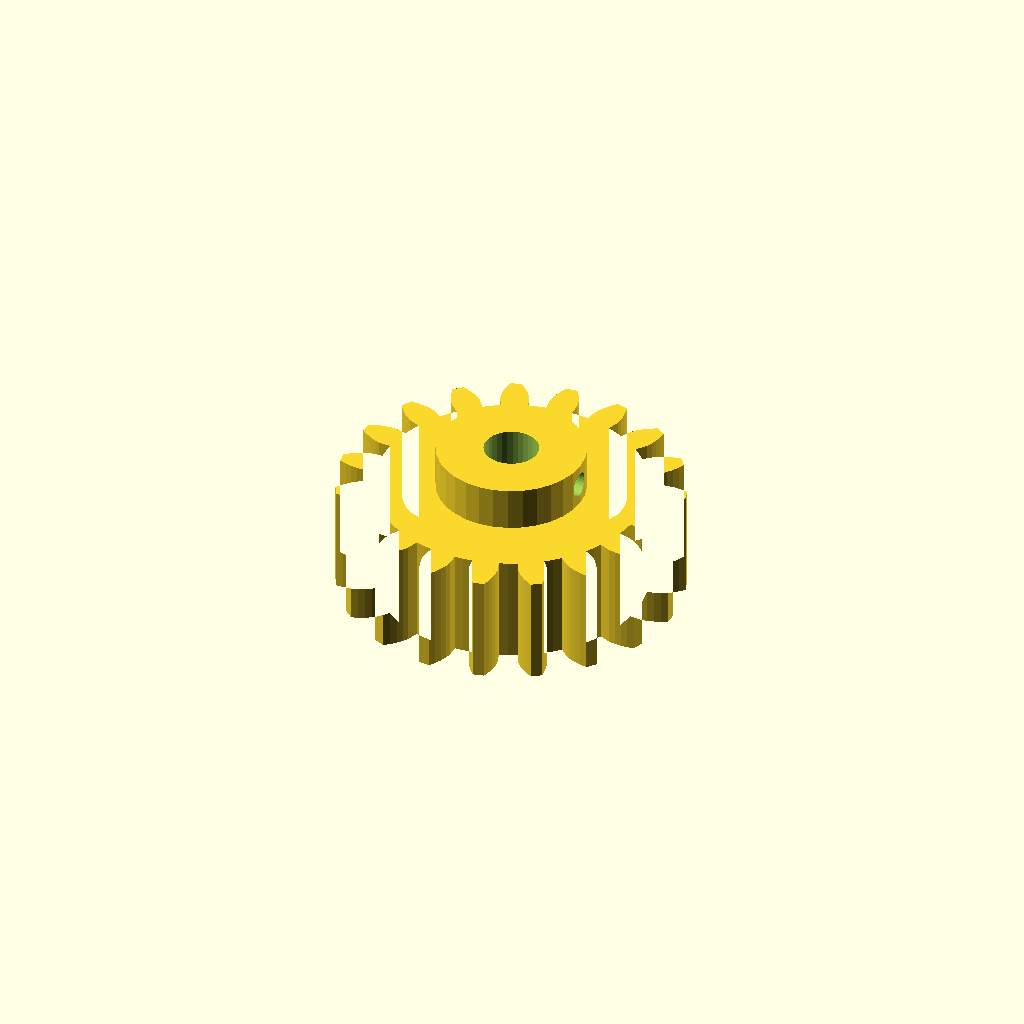
Cell 1: the model at its default parameters.
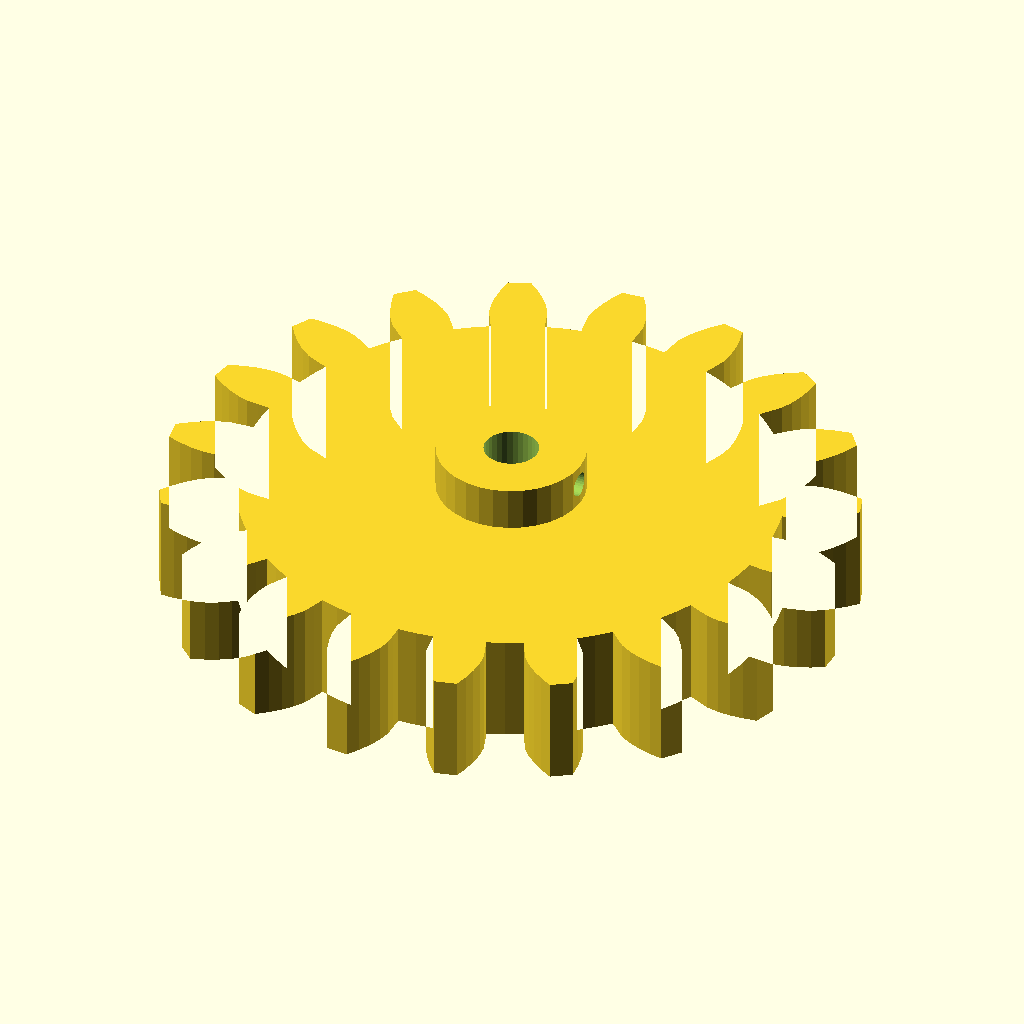
Cell 2: module_m = 6 (everything else at default).
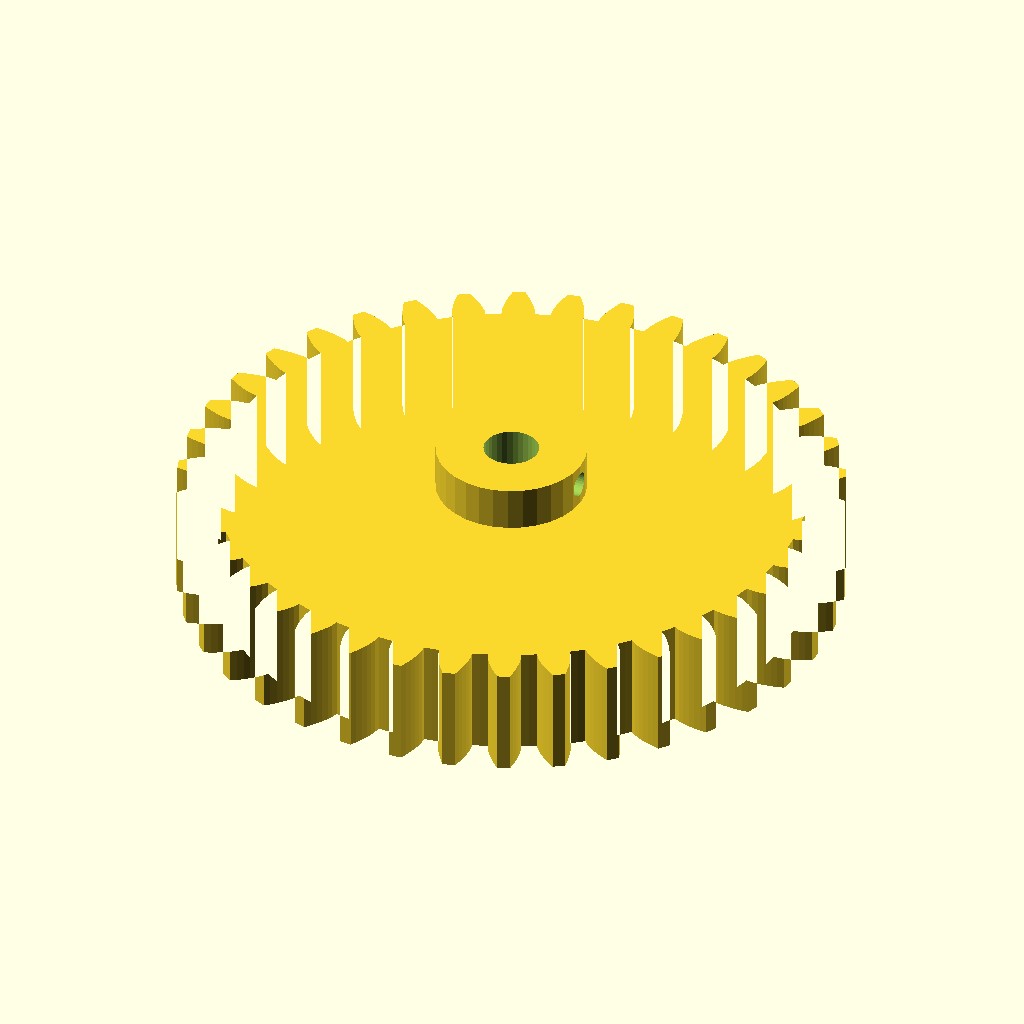
Cell 3: teeth = 38 (everything else at default).
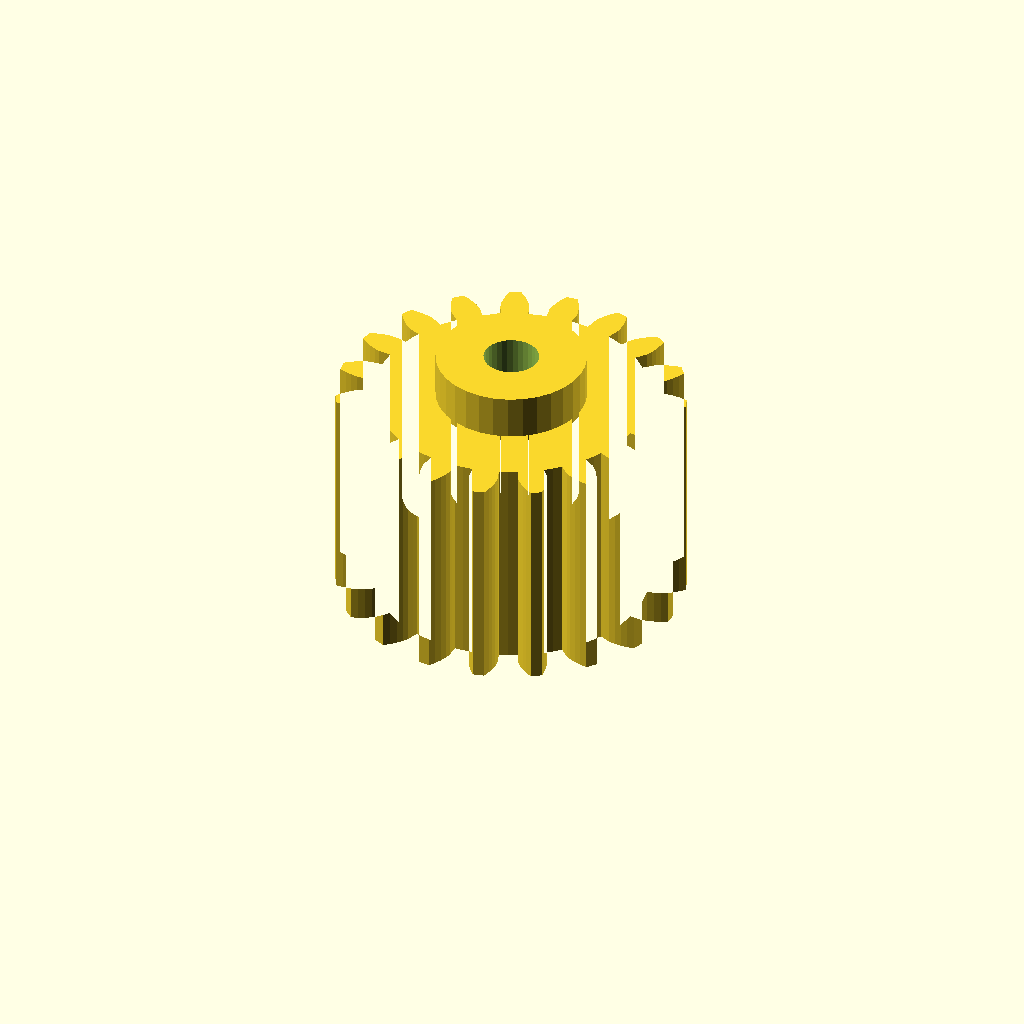
Cell 4 — face_w set to 40, the other parameters unchanged.
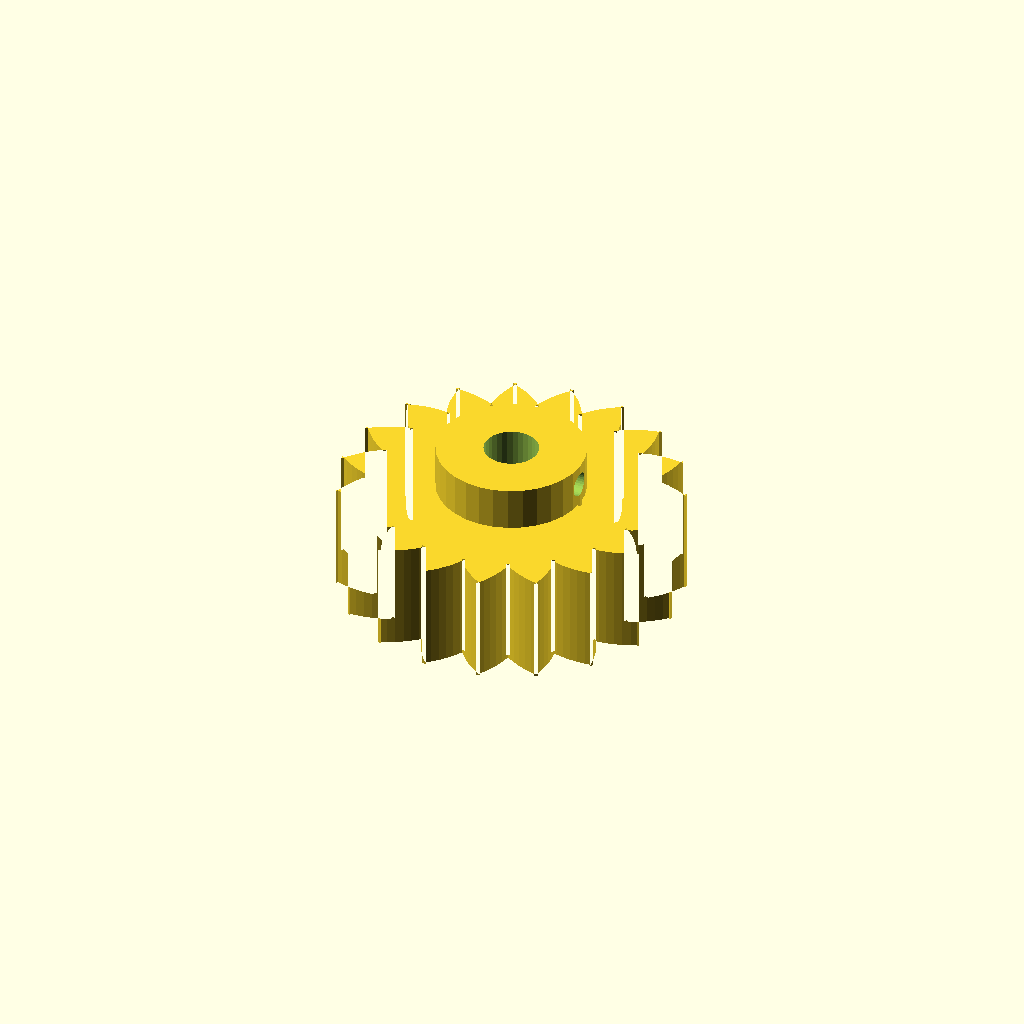
Cell 5 — pa set to 40, the other parameters unchanged.
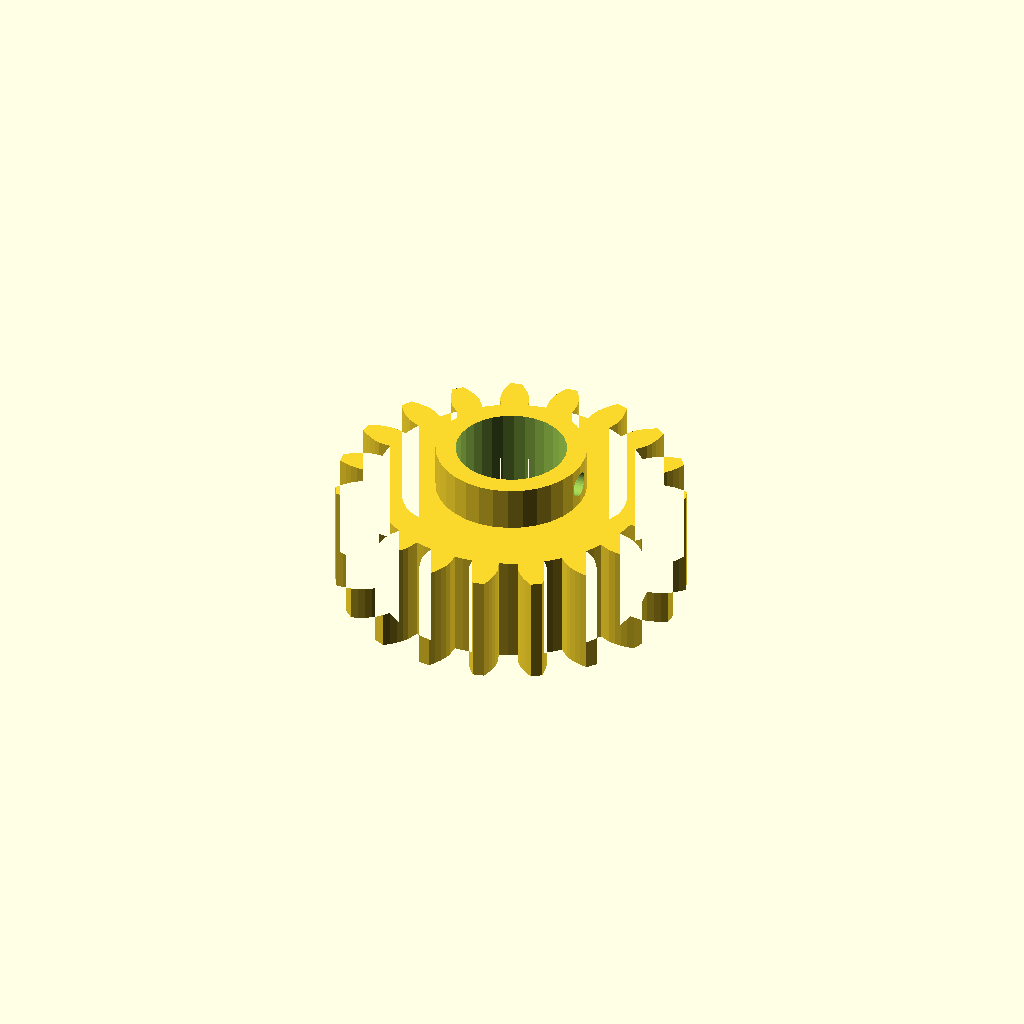
Cell 6 — bore_d set to 20, the other parameters unchanged.
All cells are drawn from one camera (rotation 55°, 0°, 25°, orthographic, colour scheme Cornfield), so only the parameter changes between them.
Source of the model, optional_data/gen2/spurgears/part_0005.scad:
$fn = 32;

// ----------------------------------------------------------------------
// Spur gear: m=3 z=19, 63 mm tip diameter x 28 mm
// ----------------------------------------------------------------------

// --- parameters (mm) ---
module_m = 3;             // module
teeth = 19;               // number of teeth
face_w = 20;              // face width
pa = 20;                  // pressure angle, deg
bore_d = 10;              // shaft bore
hub_d = 27.2;             // hub diameter
hub_h = 8;                // hub above the face
set_d = 4.5;              // set screw tap hole
set_z = 24;               // set screw height

/* --- involute profile --- */
pitch_r = module_m * teeth / 2;
base_r = pitch_r * cos(pa);
tip_r = pitch_r + module_m;
root_r = pitch_r - 1.25 * module_m;
flank_steps = 6;

function inv_deg(a) = (tan(a) - a * PI / 180) * 180 / PI;
function flank_r(i) = root_r + (tip_r - root_r) * i / flank_steps;
function half_angle(r) = 90 / teeth + inv_deg(pa) - inv_deg(acos(min(1, base_r / r)));
function tooth_pt(k, i, side) =
    let (r = flank_r(i), a = k * 360 / teeth + side * half_angle(r))
    [r * cos(a), r * sin(a)];

module tooth_profile() {
  polygon(points = [
    for (k = [0 : teeth - 1])
      each [
        for (i = [0 : flank_steps]) tooth_pt(k, i, -1),
        for (i = [flank_steps : -1 : 0]) tooth_pt(k, i, 1),
        let (ta = (k + 0.5) * 360 / teeth)
          [root_r * cos(ta), root_r * sin(ta)]
      ]
  ]);
}

module gear_disc() {
  linear_extrude(height = face_w) tooth_profile();
}

module hub_boss() {
  translate([0, 0, face_w - 1]) cylinder(h = hub_h + 1, d = hub_d);
}

difference() {
  union() {
    gear_disc();
    hub_boss();
  }
  translate([0, 0, -1]) cylinder(h = face_w + hub_h + 3, d = bore_d);
  /* set screw, drilled radially */
  translate([-1, 0, set_z]) rotate([0, 90, 0]) cylinder(h = hub_d / 2 + 3, d = set_d);
}
Customizer parameters (derived from the source; name, type, default, range or options):
module_m: number, default 3
teeth: number, default 19
face_w: number, default 20
pa: number, default 20
bore_d: number, default 10
hub_d: number, default 27.2
hub_h: number, default 8
set_d: number, default 4.5
set_z: number, default 24
flank_steps: number, default 6
